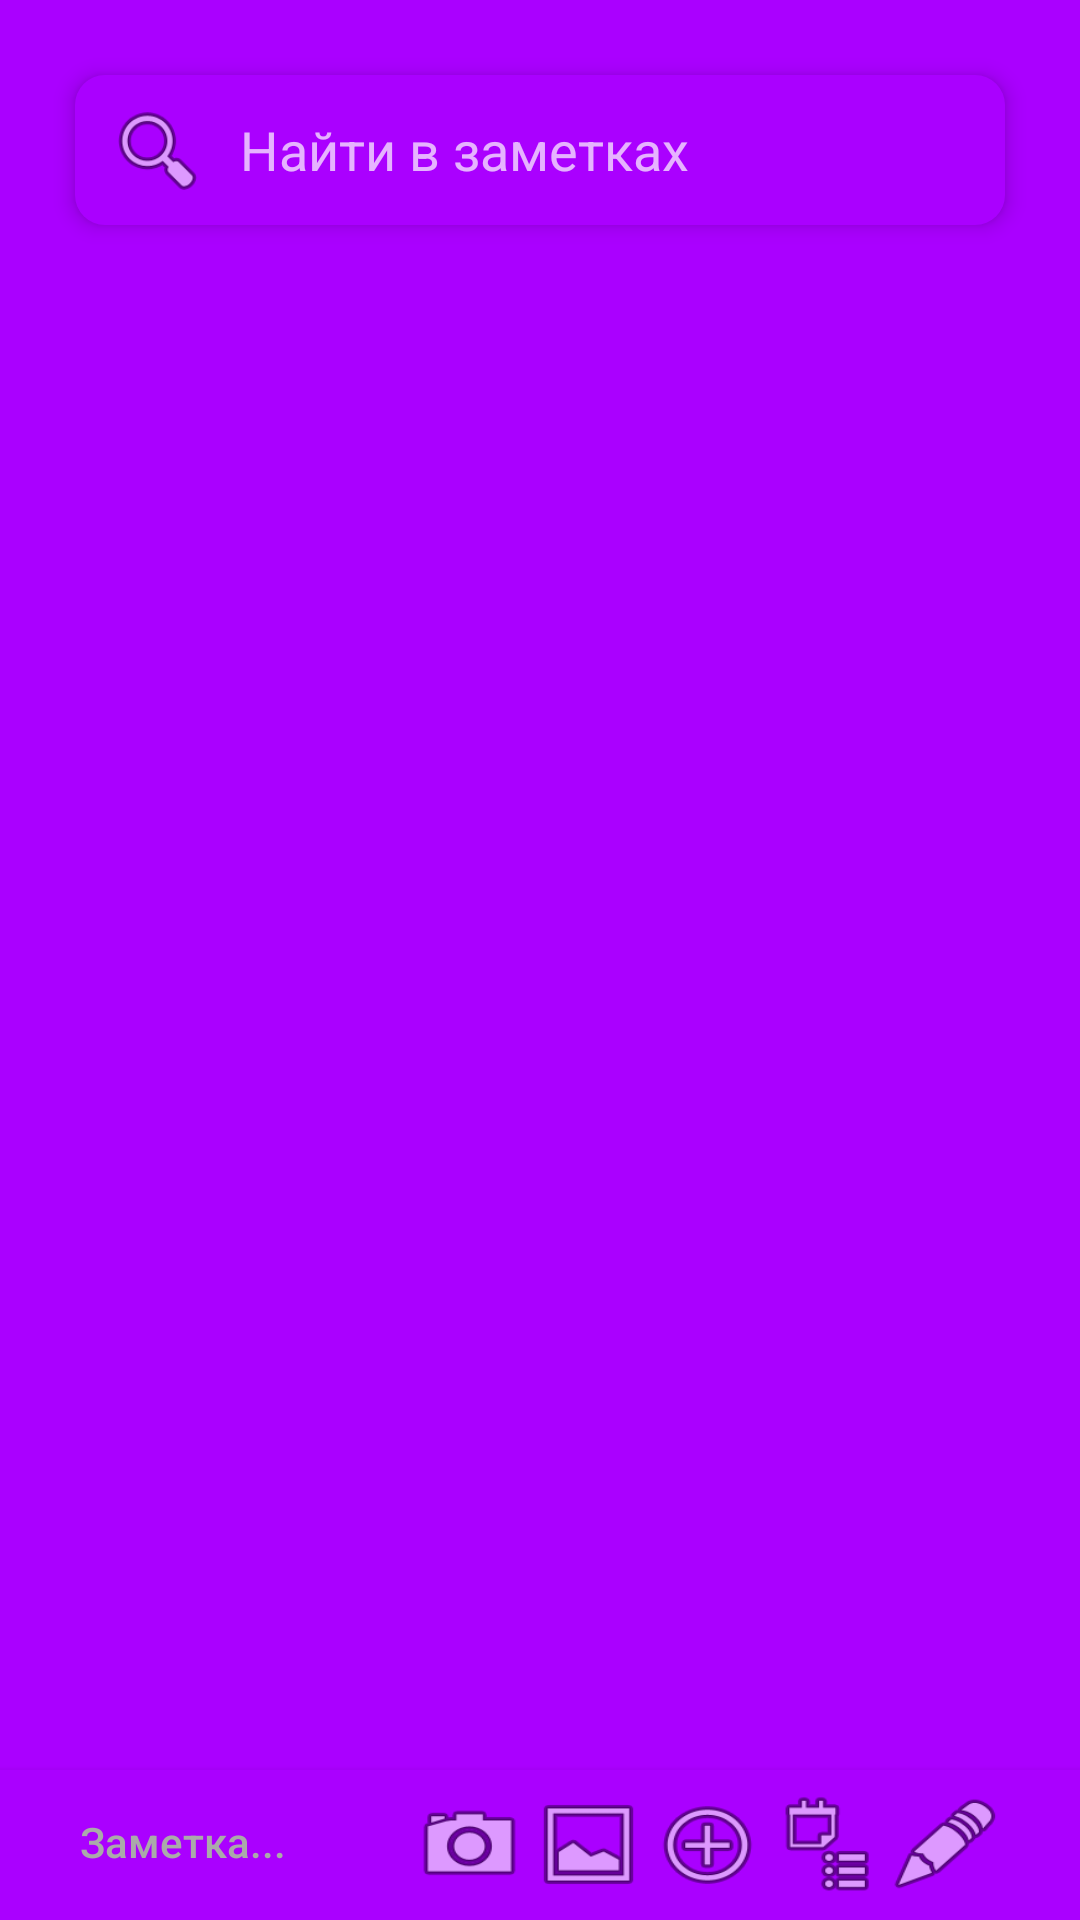

Produce the Android XML layout that renders to this screen, including the resource entries it uses.
<!-- AndroidManifest.xml: activity theme Theme.AppCompat.NoActionBar -->
<!-- res/layout/activity_main.xml -->
<?xml version="1.0" encoding="utf-8"?>
<FrameLayout xmlns:android="http://schemas.android.com/apk/res/android"
    xmlns:tools="http://schemas.android.com/tools"
    android:layout_width="match_parent"
    android:layout_height="match_parent"
    android:background="@color/colorDefault">

    <LinearLayout
        android:layout_width="match_parent"
        android:layout_height="match_parent"
        android:background="@color/colorDefault"
        android:orientation="vertical"
        tools:context=".MainActivity">

        <LinearLayout
            android:layout_width="match_parent"
            android:layout_height="50dp"
            android:layout_marginHorizontal="25dp"
            android:layout_marginTop="25dp"
            android:background="@drawable/search_border_shadow"
            android:elevation="4dp"
            android:orientation="horizontal"
            android:padding="@dimen/low">

            <ImageView
                android:layout_width="35dp"
                android:layout_height="35dp"
                android:layout_gravity="center"
                android:layout_marginEnd="@dimen/low"
                android:background="@android:drawable/ic_menu_search" />

            <EditText
                style="@style/SearchEditTextStyle"
                android:layout_width="match_parent"
                android:layout_height="match_parent"
                android:hint="@string/search_string" />
        </LinearLayout>

       

        <android.support.v7.widget.RecyclerView
            android:id="@+id/notes_recycler_view"
            android:layout_width="match_parent"
            android:layout_height="match_parent"
            android:paddingTop="25dp"
            android:paddingBottom="50dp"
            />

    </LinearLayout>

    <LinearLayout
        android:layout_width="match_parent"
        android:layout_height="50dp"
        android:layout_gravity="bottom"
        android:background="@color/colorDefault"
        android:elevation="4dp"
        android:paddingLeft="@dimen/low"
        android:paddingRight="25dp">

        <Button
            android:layout_width="wrap_content"
            android:layout_height="wrap_content"
            android:background="@android:color/transparent"
            android:textColor="@android:color/darker_gray"
            style="@style/Button"
            android:onClick="addNoteClick"
            android:text="Заметка..."
            android:layout_marginRight="25dp"
            android:layout_weight="3"/>

        <ImageView
            android:layout_width="35dp"
            android:layout_height="35dp"
            android:layout_gravity="center"
            android:background="@android:drawable/ic_menu_camera"
            android:layout_weight="1"/>

        <ImageView
            android:layout_width="35dp"
            android:layout_height="35dp"
            android:layout_gravity="center"
            android:background="@android:drawable/ic_menu_gallery"
            android:layout_weight="1" />

        <ImageView
            android:layout_width="35dp"
            android:layout_height="35dp"
            android:layout_gravity="center"
            android:background="@android:drawable/ic_menu_add"
            android:layout_weight="1" />

        <ImageView
            android:layout_width="35dp"
            android:layout_height="35dp"
            android:layout_gravity="center"
            android:background="@android:drawable/ic_menu_agenda"
            android:layout_weight="1" />

        <ImageView
            android:layout_width="35dp"
            android:layout_height="35dp"
            android:layout_gravity="center"
            android:background="@android:drawable/ic_menu_edit"
            android:layout_weight="1" />
    </LinearLayout>
</FrameLayout>
<!-- res/layout/note.xml (included above) -->
<?xml version="1.0" encoding="utf-8"?>
<LinearLayout xmlns:android="http://schemas.android.com/apk/res/android"
    android:orientation="vertical"
    android:layout_width="match_parent"
    android:layout_height="wrap_content"
    android:padding="@dimen/low"
    android:layout_marginTop="5dp"
    android:layout_marginBottom="@dimen/low"
    android:layout_marginHorizontal="25dp"
    android:background="@drawable/search_border_shadow"
    android:elevation="1dp"
    >

    <TextView
        android:id="@+id/headLineText"
        android:layout_width="wrap_content"
        android:layout_height="wrap_content"
        android:gravity="top"
        android:text="Заголовок..." />

    <TextView
        android:id="@+id/anotherText"
        android:layout_width="wrap_content"
        android:layout_height="wrap_content"
        android:text="содержание..." />

</LinearLayout>
<!-- resources referenced by this layout -->
<resources>
  <color name="colorDefault">#AA00FF</color>
  <dimen name="low">10dp</dimen>
  <!-- drawable search_border_shadow (drawable) -->
  <?xml version="1.0" encoding="utf-8"?>
      <shape xmlns:android="http://schemas.android.com/apk/res/android"
              android:shape="rectangle">
          <solid android:color="@color/colorDefault" />
          <corners android:radius="10dp" />
      </shape>
  
      
      
    
  
  <string name="search_string">Найти в заметках</string>
  <style name="Button" parent="Widget.AppCompat.Button">
          <item name="android:textAllCaps">false</item>
      </style>
  <style name="SearchEditTextStyle">
          <item name="android:background">@android:color/transparent</item> //NO UNDERBAR
          <item name="android:maxLines">1</item>
          <item name="android:textColor">@android:color/black</item>
          
      </style>
</resources>
